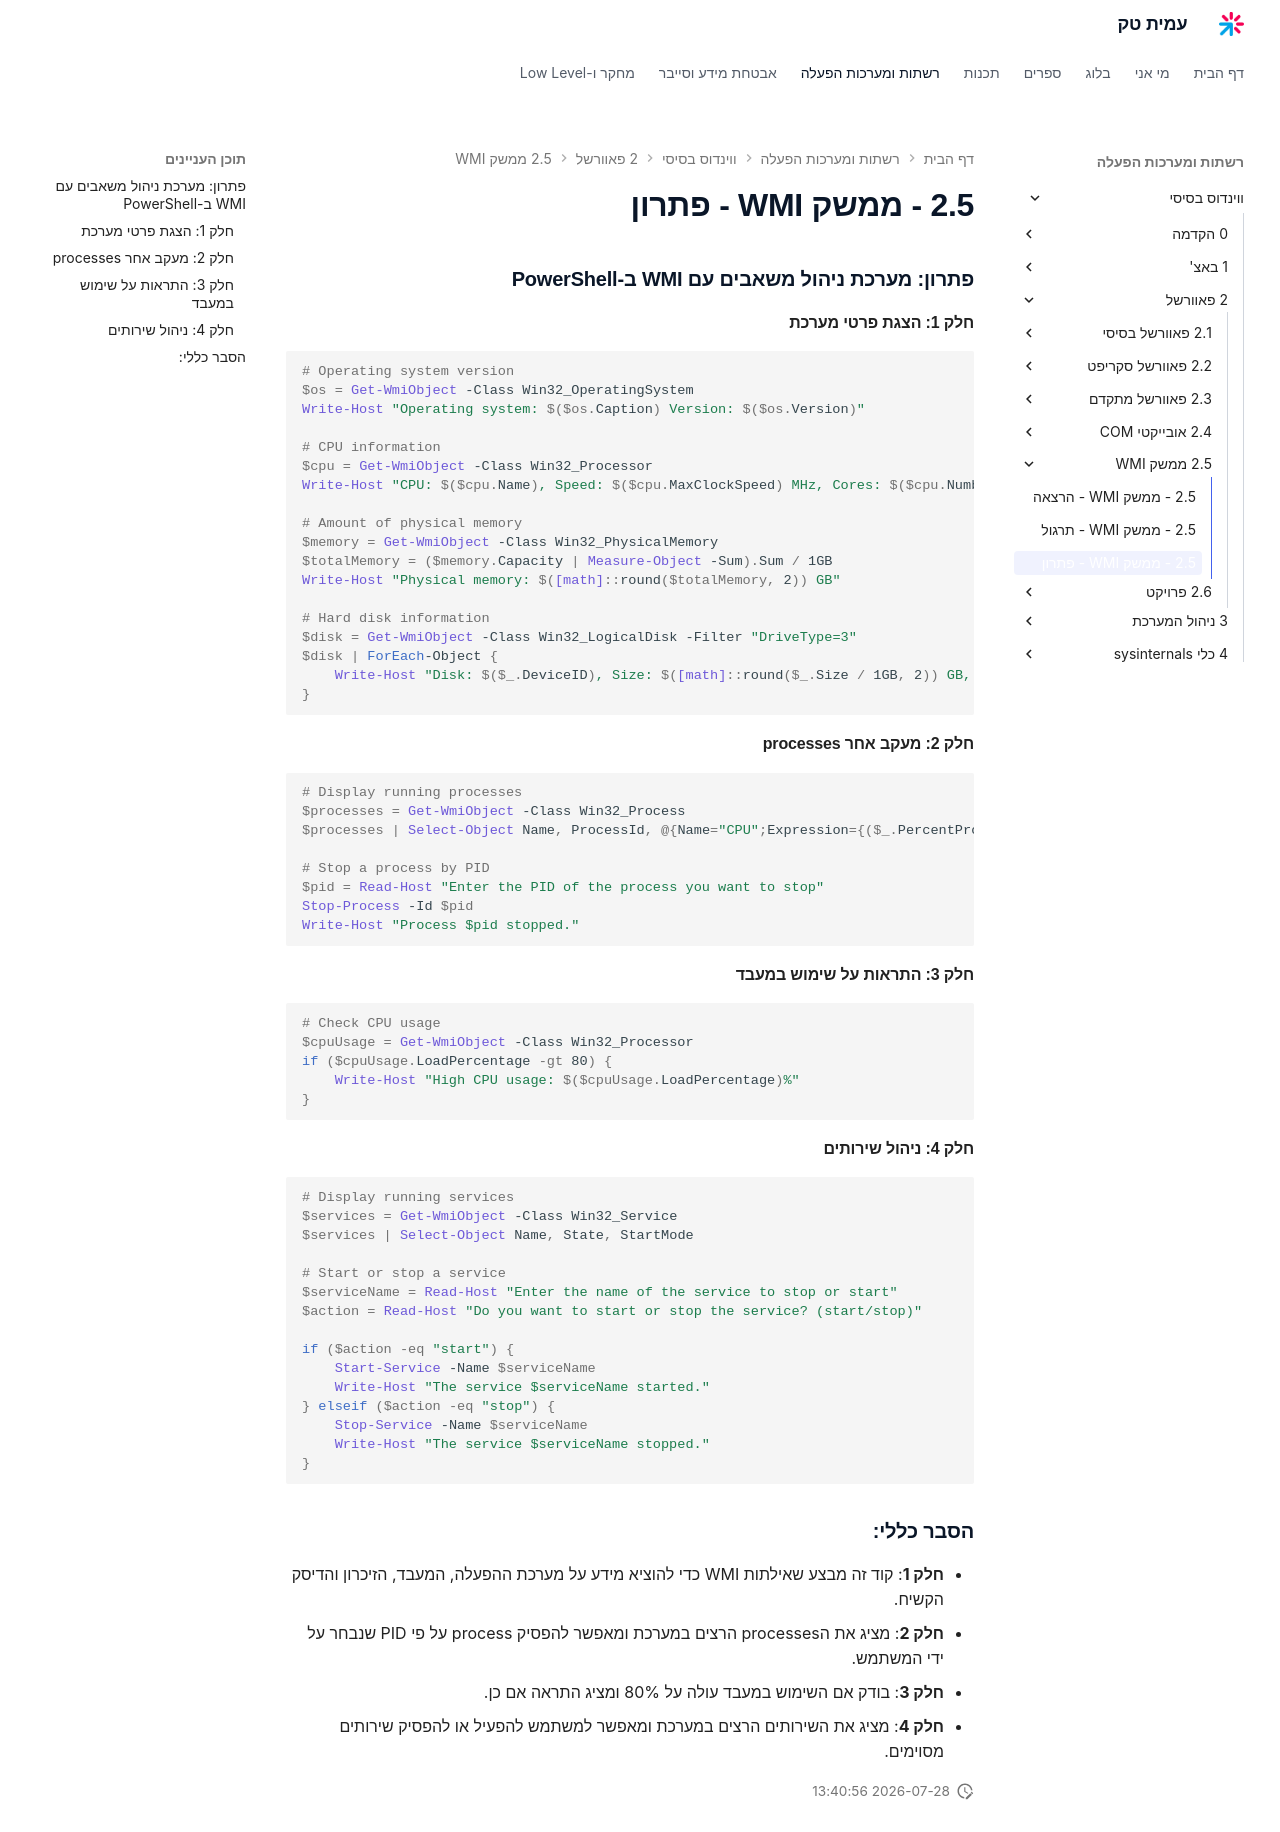

repository: AmitPinchasi/amittech · page: ווינדוס-בסיסי/2 - פאוורשל/2.5 - ממשק WMI/2.5 - ממשק WMI - פתרון/index.html · generator: mkdocs

### פתרון: מערכת ניהול משאבים עם WMI ב-PowerShell

#### חלק 1: הצגת פרטי מערכת

```powershell
# Operating system version
$os = Get-WmiObject -Class Win32_OperatingSystem
Write-Host "Operating system: $($os.Caption) Version: $($os.Version)"

# CPU information
$cpu = Get-WmiObject -Class Win32_Processor
Write-Host "CPU: $($cpu.Name), Speed: $($cpu.MaxClockSpeed) MHz, Cores: $($cpu.NumberOfCores)"

# Amount of physical memory
$memory = Get-WmiObject -Class Win32_PhysicalMemory
$totalMemory = ($memory.Capacity | Measure-Object -Sum).Sum / 1GB
Write-Host "Physical memory: $([math]::round($totalMemory, 2)) GB"

# Hard disk information
$disk = Get-WmiObject -Class Win32_LogicalDisk -Filter "DriveType=3"
$disk | ForEach-Object {
    Write-Host "Disk: $($_.DeviceID), Size: $([math]::round($_.Size / 1GB, 2)) GB, Free space: $([math]::round($_.FreeSpace / 1GB, 2)) GB"
}
```

#### חלק 2: מעקב אחר processes

```powershell
# Display running processes
$processes = Get-WmiObject -Class Win32_Process
$processes | Select-Object Name, ProcessId, @{Name="CPU";Expression={($_.PercentProcessorTime)}}, @{Name="MemoryUsage";Expression={($_.WorkingSetSize / 1MB)}}

# Stop a process by PID
$pid = Read-Host "Enter the PID of the process you want to stop"
Stop-Process -Id $pid
Write-Host "Process $pid stopped."
```

#### חלק 3: התראות על שימוש במעבד

```powershell
# Check CPU usage
$cpuUsage = Get-WmiObject -Class Win32_Processor
if ($cpuUsage.LoadPercentage -gt 80) {
    Write-Host "High CPU usage: $($cpuUsage.LoadPercentage)%"
}
```

#### חלק 4: ניהול שירותים

```powershell
# Display running services
$services = Get-WmiObject -Class Win32_Service
$services | Select-Object Name, State, StartMode

# Start or stop a service
$serviceName = Read-Host "Enter the name of the service to stop or start"
$action = Read-Host "Do you want to start or stop the service? (start/stop)"

if ($action -eq "start") {
    Start-Service -Name $serviceName
    Write-Host "The service $serviceName started."
} elseif ($action -eq "stop") {
    Stop-Service -Name $serviceName
    Write-Host "The service $serviceName stopped."
}
```

### הסבר כללי:

- **חלק 1**: קוד זה מבצע שאילתות WMI כדי להוציא מידע על מערכת ההפעלה, המעבד, הזיכרון והדיסק הקשיח.
- **חלק 2**: מציג את הprocesses הרצים במערכת ומאפשר להפסיק process על פי PID שנבחר על ידי המשתמש.
- **חלק 3**: בודק אם השימוש במעבד עולה על 80% ומציג התראה אם כן.
- **חלק 4**: מציג את השירותים הרצים במערכת ומאפשר למשתמש להפעיל או להפסיק שירותים מסוימים.
